Dataset: data (GitHub, dkristensen/UPSCS431Final). Classes: nothing, sea lion.

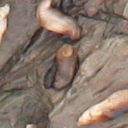
Label: sea lion

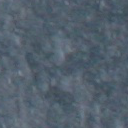
Label: nothing

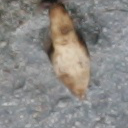
Label: sea lion

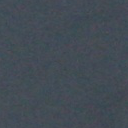
Label: nothing

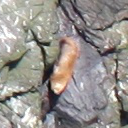
Label: sea lion

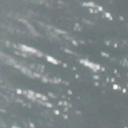
Label: nothing
